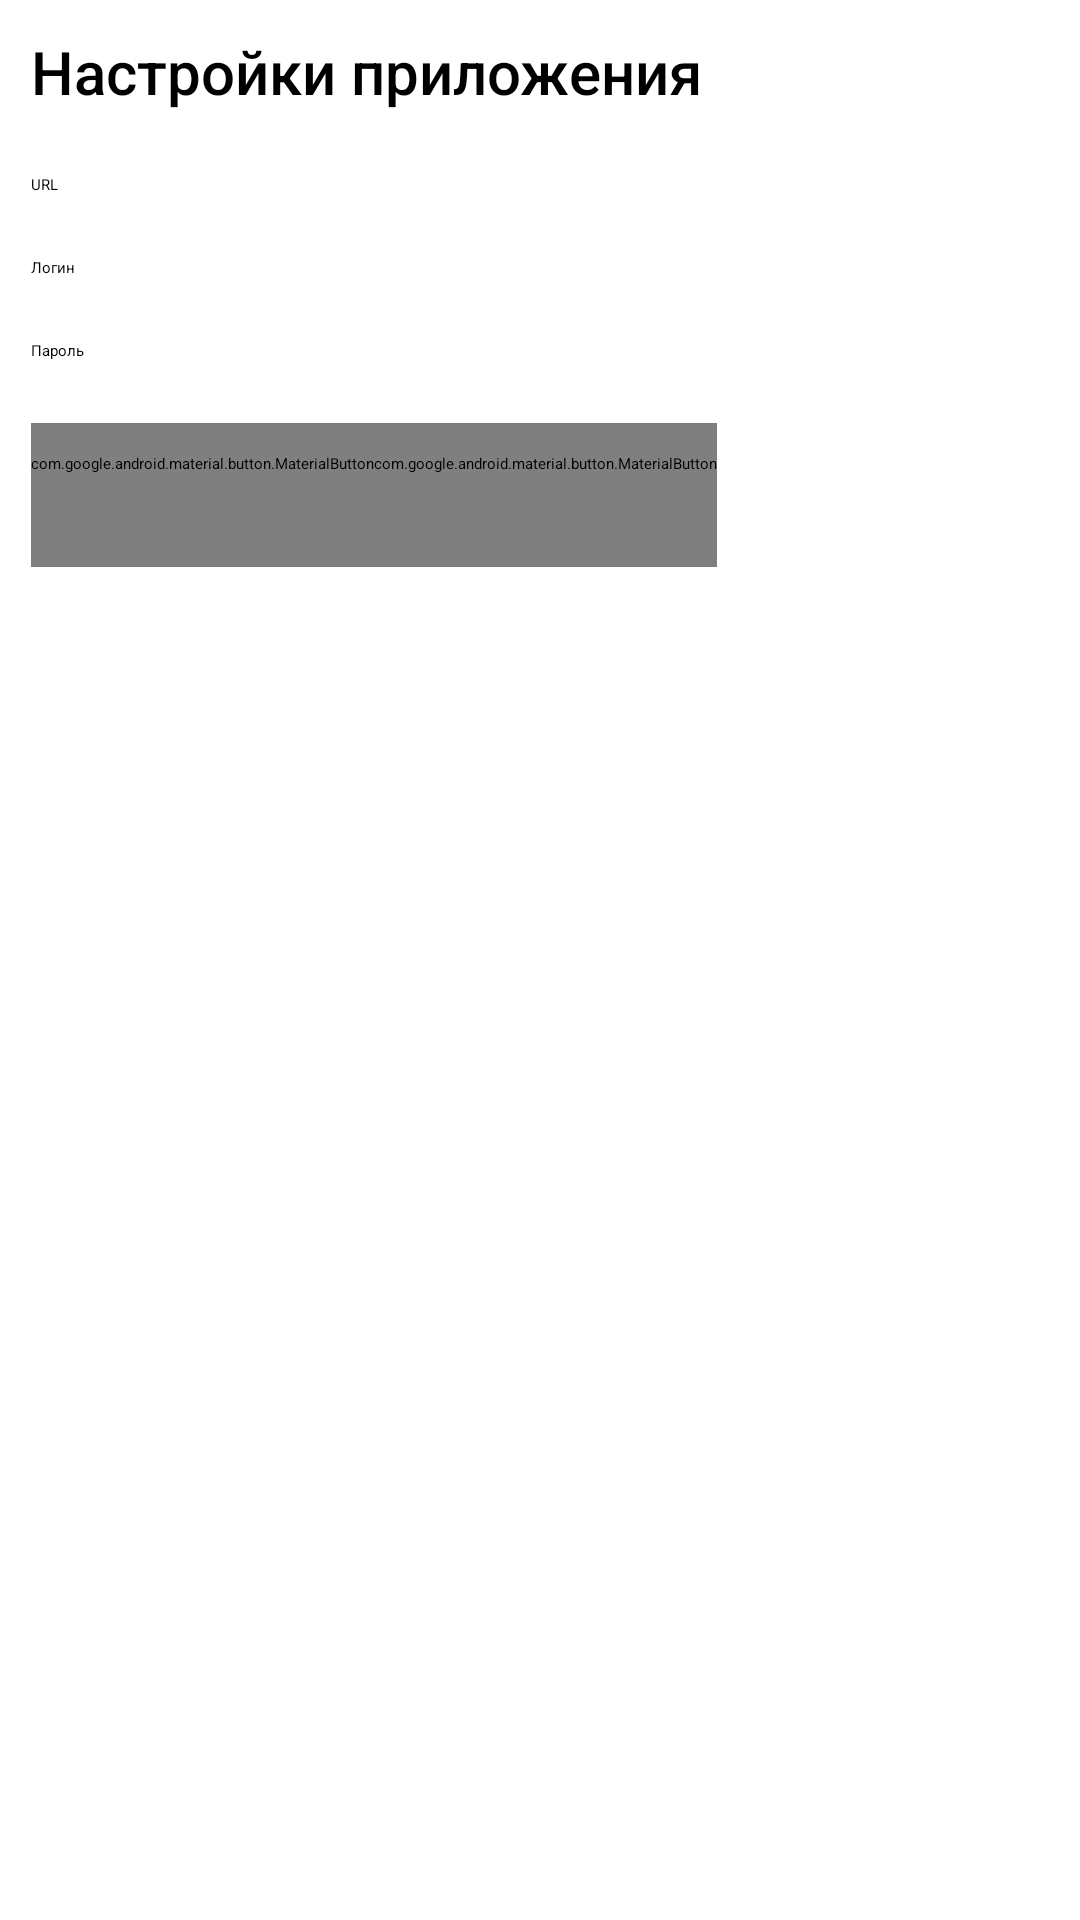

Android layout source for this screen:
<!-- AndroidManifest.xml: application theme Theme.ToDoLight -->
<!-- res/layout/fragment_settings.xml -->
<?xml version="1.0" encoding="utf-8"?>
<LinearLayout xmlns:android="http://schemas.android.com/apk/res/android"
    xmlns:tools="http://schemas.android.com/tools"
    android:layout_width="match_parent"
    android:layout_height="match_parent"
    tools:context=".SettingsFragment"
    android:orientation="vertical">

    <LinearLayout
        android:layout_width="match_parent"
        android:layout_height="wrap_content"
        android:padding="5pt"
        android:orientation="horizontal">
        <com.google.android.material.textview.MaterialTextView
            style="@style/TextAppearance.AppCompat.Title"
            android:layout_width="match_parent"
            android:layout_height="wrap_content"
            android:text="@string/Settings_app_settings" />
    </LinearLayout>
    
    <LinearLayout
        android:layout_width="match_parent"
        android:layout_height="wrap_content"
        android:padding="5pt"
        android:orientation="horizontal">
        <com.google.android.material.textview.MaterialTextView
            android:layout_width="50pt"
            android:layout_height="wrap_content"
            android:text="@string/settings_url"/>
        <com.google.android.material.textfield.TextInputEditText
            android:id="@+id/settings_url"
            android:layout_width="match_parent"
            android:layout_height="wrap_content"/>
    </LinearLayout>
    <LinearLayout
        android:layout_width="match_parent"
        android:layout_height="wrap_content"
        android:padding="5pt"
        android:orientation="horizontal">
        <com.google.android.material.textview.MaterialTextView
            android:layout_width="50pt"
            android:layout_height="wrap_content"
            android:text="@string/settings_user_login_settings"/>
        <com.google.android.material.textfield.TextInputEditText
            android:id="@+id/settings_login"
            android:layout_width="match_parent"
            android:layout_height="wrap_content"/>
    </LinearLayout>
    <LinearLayout
        android:layout_width="match_parent"
        android:layout_height="wrap_content"
        android:padding="5pt"
        android:orientation="horizontal">
        <com.google.android.material.textview.MaterialTextView
            android:layout_width="50pt"
            android:layout_height="wrap_content"
            android:text="@string/settings_user_pass_settings"/>
        <com.google.android.material.textfield.TextInputEditText
            android:id="@+id/settings_passvord"
            android:layout_width="match_parent"
            android:layout_height="wrap_content"/>
    </LinearLayout>
    <LinearLayout
        android:layout_width="match_parent"
        android:layout_height="wrap_content"
        android:padding="5pt"
        android:orientation="horizontal">
        <com.google.android.material.button.MaterialButton
            android:layout_width="wrap_content"
            android:layout_height="wrap_content"
            style="@style/Widget.AppCompat.Button"
            android:text="@string/button_save"/>
        <com.google.android.material.button.MaterialButton
            android:layout_width="wrap_content"
            android:layout_height="wrap_content"
            style="@style/Widget.AppCompat.Button"
            android:text="@string/button_clear"/>
    </LinearLayout>
</LinearLayout>
<!-- resources referenced by this layout -->
<resources>
  <string name="Settings_app_settings">Настройки приложения</string>
  <string name="button_clear">Очистить</string>
  <string name="button_save">Сохранить</string>
  <string name="settings_url">URL</string>
  <string name="settings_user_login_settings">Логин</string>
  <string name="settings_user_pass_settings">Пароль</string>
  <style name="Theme.ToDoLight" parent="MaterialDrawerTheme">
          
  
          <item name="colorPrimaryVariant">@color/purple_700</item>
          <item name="colorOnPrimary">@color/white</item>
          <item name="android:colorBackground">@color/white</item>
          
          <item name="colorSecondary">@color/teal_200</item>
          <item name="colorSecondaryVariant">@color/teal_700</item>
          <item name="colorOnSecondary">@color/black</item>
          
          <item name="android:statusBarColor" tools:targetApi="l">?attr/colorPrimaryVariant</item>
          
          <item name="colorPrimary">@color/material_drawer_primary</item>
          <item name="colorPrimaryDark">@color/material_drawer_primary_dark</item>
          <item name="colorAccent">@color/material_drawer_accent</item>
  
          
          <item name="material_drawer_background">@color/material_drawer_background</item>
          <item name="material_drawer_primary_text">@color/material_drawer_primary_text</item>
          <item name="material_drawer_primary_icon">@color/material_drawer_primary_icon</item>
          <item name="material_drawer_secondary_text">@color/material_drawer_secondary_text</item>
          <item name="material_drawer_hint_text">@color/material_drawer_hint_text</item>
          <item name="material_drawer_divider">@color/material_drawer_divider</item>
          <item name="material_drawer_selected">@color/material_drawer_selected</item> 
          <item name="material_drawer_selected_legacy">@color/material_drawer_selected</item> 
          <item name="material_drawer_selected_text">@color/material_drawer_selected_text</item>
          <item name="material_drawer_header_selection_text">@color/material_drawer_header_selection_text</item>
          <item name="material_drawer_header_selection_subtext">@color/material_drawer_dark_header_selection_subtext</item>
          <item name="material_drawer_legacy_style">false</item> 
      </style>
  <color name="purple_700">#FF3700B3</color>
  <color name="white">#FFFFFFFF</color>
  <color name="teal_200">#FF03DAC5</color>
  <color name="teal_700">#FF018786</color>
  <color name="black">#FF000000</color>
  <color name="material_drawer_primary">#2196F3</color>
  <color name="material_drawer_primary_dark">#1976D2</color>
  <color name="material_drawer_accent">#FF4081</color>
  <color name="material_drawer_background">#F9F9F9</color>
  <color name="material_drawer_primary_text">#DE000000</color>
  <color name="material_drawer_primary_icon">#8A000000</color>
  <color name="material_drawer_secondary_text">#8A000000</color>
  <color name="material_drawer_hint_text">#42000000</color>
  <color name="material_drawer_divider">#1F000000</color>
  <color name="material_drawer_selected">#1F2196F3</color>
  <color name="material_drawer_selected_text">#2196F3</color>
  <color name="material_drawer_header_selection_text">#FFFFFF</color>
  <color name="material_drawer_dark_header_selection_subtext">#B3FFFFFF</color>
</resources>
